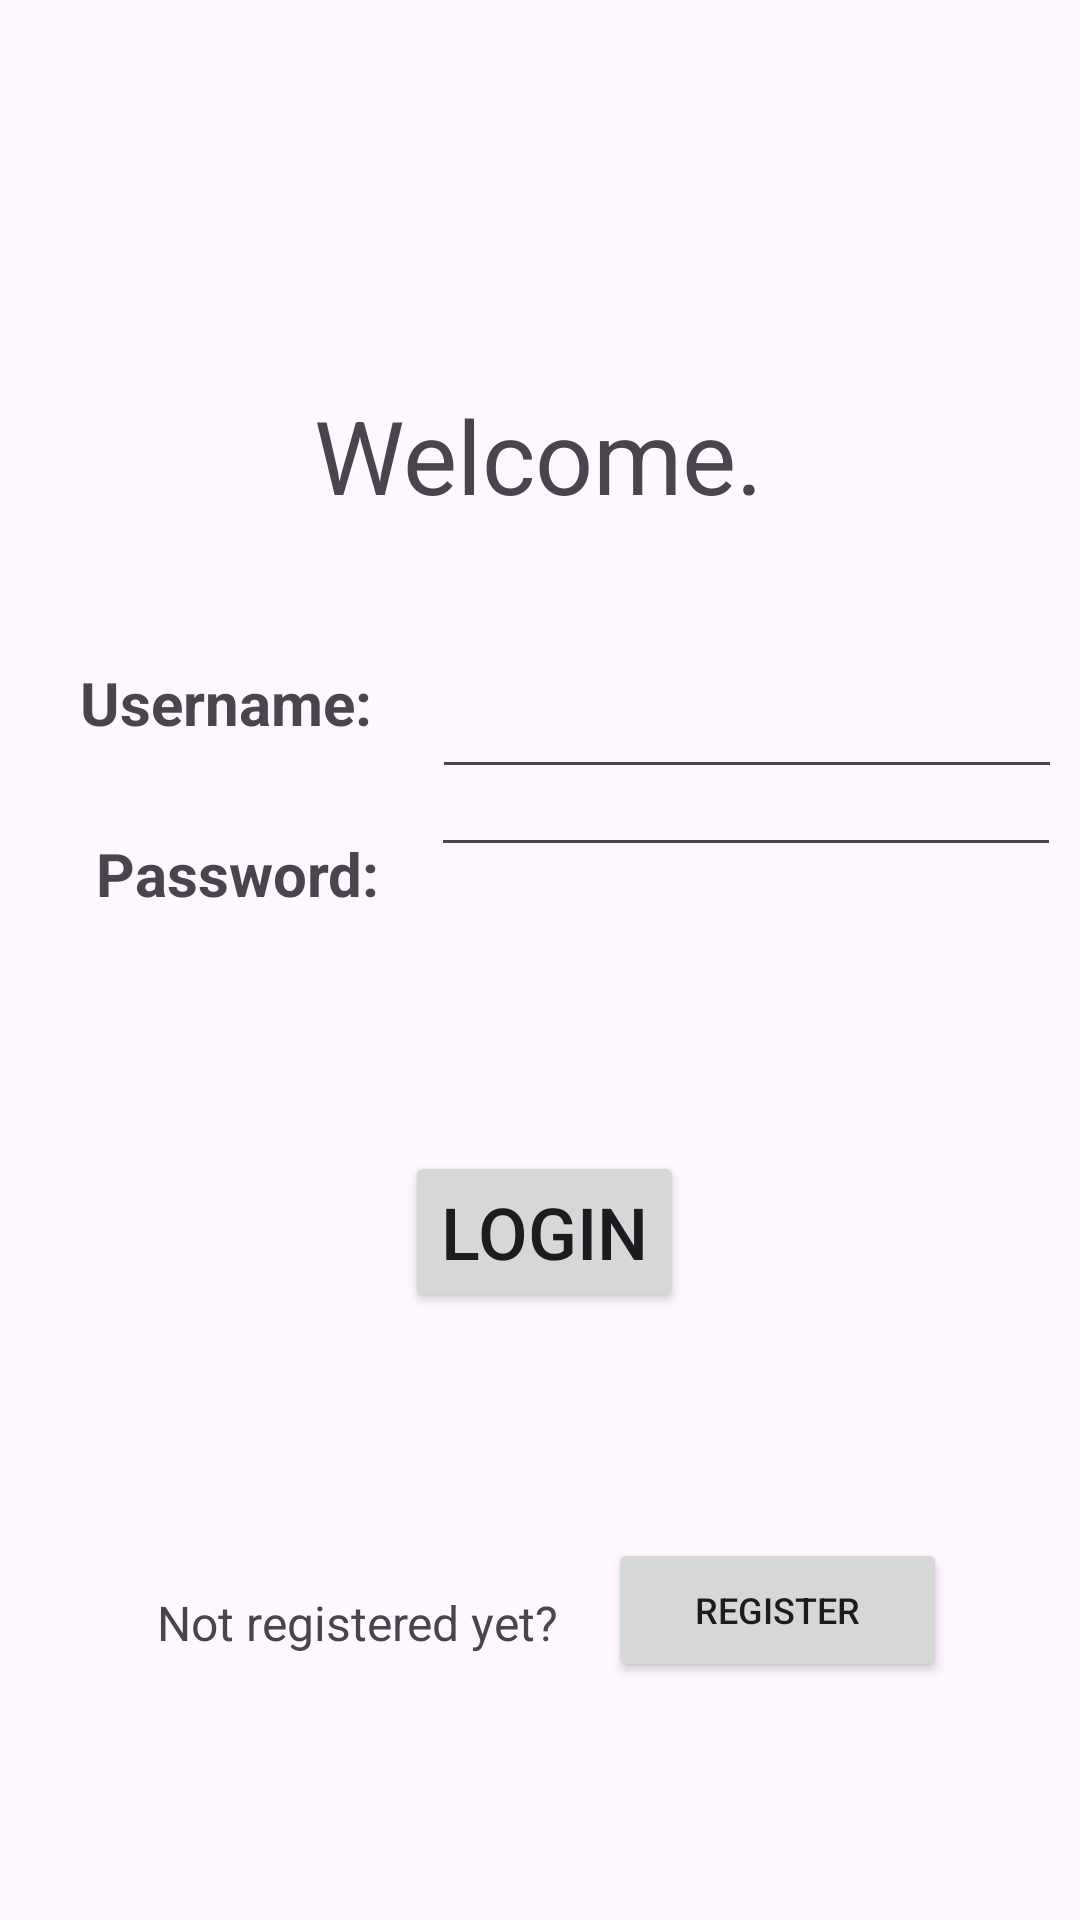

This screen was rendered from an Android layout file. Write that file and the resources it references.
<!-- AndroidManifest.xml: application theme Theme._341Project -->
<!-- res/layout/activity_main.xml -->
<?xml version="1.0" encoding="utf-8"?>
<androidx.constraintlayout.widget.ConstraintLayout xmlns:android="http://schemas.android.com/apk/res/android"
    xmlns:app="http://schemas.android.com/apk/res-auto"
    xmlns:tools="http://schemas.android.com/tools"
    android:id="@+id/main"
    android:layout_width="match_parent"
    android:layout_height="match_parent"
    tools:context=".MainActivity">

    <TextView
        android:id="@+id/textView3"
        android:layout_width="wrap_content"
        android:layout_height="wrap_content"
        android:text="Welcome."
        android:textSize="34sp"
        app:layout_constraintBottom_toBottomOf="parent"
        app:layout_constraintEnd_toEndOf="parent"
        app:layout_constraintHorizontal_bias="0.498"
        app:layout_constraintStart_toStartOf="parent"
        app:layout_constraintTop_toTopOf="parent"
        app:layout_constraintVertical_bias="0.217" />

    <TextView
        android:id="@+id/textView"
        android:layout_width="wrap_content"
        android:layout_height="wrap_content"
        android:text="Username:"
        android:textSize="20sp"
        android:textStyle="bold"
        app:layout_constraintBottom_toBottomOf="parent"
        app:layout_constraintEnd_toEndOf="parent"
        app:layout_constraintHorizontal_bias="0.102"
        app:layout_constraintStart_toStartOf="parent"
        app:layout_constraintTop_toTopOf="parent"
        app:layout_constraintVertical_bias="0.36" />

    <TextView
        android:id="@+id/textView2"
        android:layout_width="wrap_content"
        android:layout_height="wrap_content"
        android:layout_marginStart="32dp"
        android:text="Password:"
        android:textSize="20sp"
        android:textStyle="bold"
        app:layout_constraintBottom_toBottomOf="parent"
        app:layout_constraintStart_toStartOf="parent"
        app:layout_constraintTop_toBottomOf="@+id/textView"
        app:layout_constraintVertical_bias="0.082" />

    <EditText
        android:id="@+id/new_username"
        android:layout_width="wrap_content"
        android:layout_height="wrap_content"
        android:ems="10"
        android:inputType="text"
        app:layout_constraintBottom_toBottomOf="parent"
        app:layout_constraintEnd_toEndOf="parent"
        app:layout_constraintHorizontal_bias="0.774"
        app:layout_constraintStart_toEndOf="@+id/textView"
        app:layout_constraintTop_toTopOf="parent"
        app:layout_constraintVertical_bias="0.37" />

    <EditText
        android:id="@+id/new_password"
        android:layout_width="wrap_content"
        android:layout_height="wrap_content"
        android:layout_marginStart="15dp"
        android:layout_marginBottom="352dp"
        android:ems="10"
        android:inputType="textPassword"
        app:layout_constraintBottom_toBottomOf="parent"
        app:layout_constraintEnd_toEndOf="parent"
        app:layout_constraintHorizontal_bias="0.237"
        app:layout_constraintStart_toEndOf="@+id/textView2"
        app:layout_constraintTop_toBottomOf="@+id/new_username"
        app:layout_constraintVertical_bias="0.942" />

    <Button
        android:id="@+id/login"
        android:layout_width="wrap_content"
        android:layout_height="54dp"
        android:text="LOGIN"
        android:textSize="24sp"
        app:layout_constraintBottom_toBottomOf="parent"
        app:layout_constraintEnd_toEndOf="parent"
        app:layout_constraintHorizontal_bias="0.505"
        app:layout_constraintStart_toStartOf="parent"
        app:layout_constraintTop_toTopOf="parent"
        app:layout_constraintVertical_bias="0.655" />

    <TextView
        android:id="@+id/textView4"
        android:layout_width="wrap_content"
        android:layout_height="wrap_content"
        android:text="Not registered yet?"
        android:textSize="16sp"
        app:layout_constraintBottom_toBottomOf="parent"
        app:layout_constraintEnd_toEndOf="parent"
        app:layout_constraintHorizontal_bias="0.231"
        app:layout_constraintStart_toStartOf="parent"
        app:layout_constraintTop_toTopOf="parent"
        app:layout_constraintVertical_bias="0.857" />

    <Button
        android:id="@+id/register"
        android:layout_width="113dp"
        android:layout_height="48dp"
        android:layout_marginStart="36dp"
        android:layout_marginEnd="64dp"
        android:text="REGISTER"
        android:textSize="12sp"
        app:layout_constraintBottom_toBottomOf="parent"
        app:layout_constraintEnd_toEndOf="parent"
        app:layout_constraintStart_toEndOf="@+id/textView4"
        app:layout_constraintTop_toTopOf="parent"
        app:layout_constraintVertical_bias="0.866" />

</androidx.constraintlayout.widget.ConstraintLayout>
<!-- resources referenced by this layout -->
<resources>
  <style name="Theme._341Project" parent="Base.Theme._341Project" />
  <style name="Base.Theme._341Project" parent="Theme.Material3.DayNight.NoActionBar">
          
          
      </style>
</resources>
